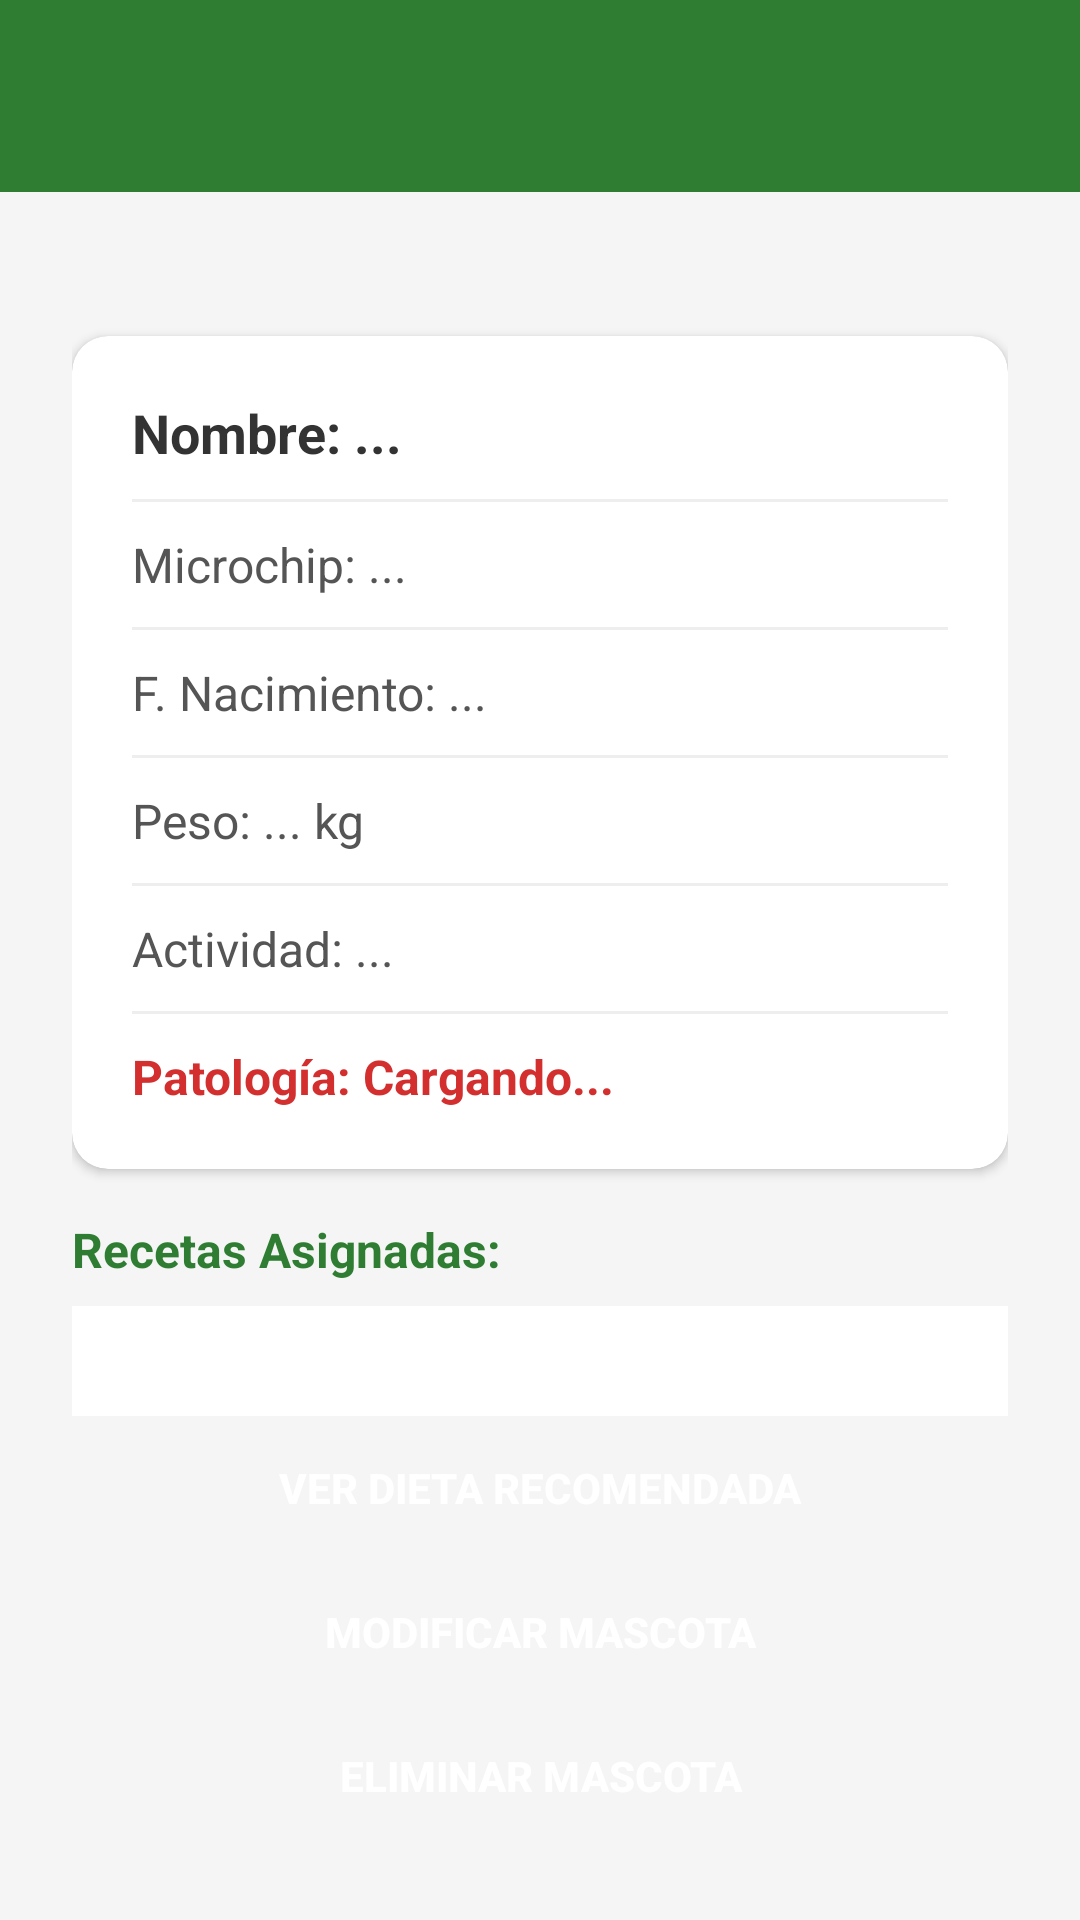

Reconstruct the res/layout file that produces this screen, plus the resources it refers to.
<!-- AndroidManifest.xml: application theme Theme.NutriPet -->
<!-- res/layout/activity_detalle_mascota.xml -->
<?xml version="1.0" encoding="utf-8"?>
<LinearLayout xmlns:android="http://schemas.android.com/apk/res/android"
    xmlns:app="http://schemas.android.com/apk/res-auto"
    android:layout_width="match_parent"
    android:layout_height="match_parent"
    android:orientation="vertical"
    android:background="#F5F5F5">

    <androidx.appcompat.widget.Toolbar
        android:id="@+id/toolbarDetalle"
        android:layout_width="match_parent"
        android:layout_height="?attr/actionBarSize"
        android:background="#2E7D32"
        app:titleTextColor="#FFFFFF" />

    <LinearLayout
        android:layout_width="match_parent"
        android:layout_height="match_parent"
        android:orientation="vertical"
        android:padding="24dp">

        <androidx.cardview.widget.CardView
            android:layout_width="match_parent"
            android:layout_height="wrap_content"
            android:layout_marginTop="24dp"
            app:cardCornerRadius="12dp"
            app:cardElevation="2dp">

            <LinearLayout
                android:layout_width="match_parent"
                android:layout_height="match_parent"
                android:orientation="vertical"
                android:padding="20dp">

                <TextView
                    android:id="@+id/tvDetalleNombre"
                    android:layout_width="match_parent"
                    android:layout_height="wrap_content"
                    android:text="Nombre: ..."
                    android:textColor="#333333"
                    android:textSize="18sp"
                    android:textStyle="bold" />

                <View
                    android:layout_width="match_parent"
                    android:layout_height="1dp"
                    android:layout_marginVertical="10dp"
                    android:background="#EEEEEE" />

                <TextView
                    android:id="@+id/tvDetalleMicrochip"
                    android:layout_width="match_parent"
                    android:layout_height="wrap_content"
                    android:text="Microchip: ..."
                    android:textColor="#555555"
                    android:textSize="16sp" />

                <View
                    android:layout_width="match_parent"
                    android:layout_height="1dp"
                    android:layout_marginVertical="10dp"
                    android:background="#EEEEEE" />

                <TextView
                    android:id="@+id/tvDetalleFecha"
                    android:layout_width="match_parent"
                    android:layout_height="wrap_content"
                    android:text="F. Nacimiento: ..."
                    android:textColor="#555555"
                    android:textSize="16sp" />

                <View
                    android:layout_width="match_parent"
                    android:layout_height="1dp"
                    android:layout_marginVertical="10dp"
                    android:background="#EEEEEE" />

                <TextView
                    android:id="@+id/tvDetallePeso"
                    android:layout_width="match_parent"
                    android:layout_height="wrap_content"
                    android:text="Peso: ... kg"
                    android:textColor="#555555"
                    android:textSize="16sp" />

                <View
                    android:layout_width="match_parent"
                    android:layout_height="1dp"
                    android:layout_marginVertical="10dp"
                    android:background="#EEEEEE" />

                <TextView
                    android:id="@+id/tvDetalleActividad"
                    android:layout_width="match_parent"
                    android:layout_height="wrap_content"
                    android:text="Actividad: ..."
                    android:textColor="#555555"
                    android:textSize="16sp" />

                <View
                    android:layout_width="match_parent"
                    android:layout_height="1dp"
                    android:layout_marginVertical="10dp"
                    android:background="#EEEEEE" />

                <TextView
                    android:id="@+id/tvDetallePatologia"
                    android:layout_width="match_parent"
                    android:layout_height="wrap_content"
                    android:text="Patología: Cargando..."
                    android:textColor="#D32F2F"
                    android:textSize="16sp"
                    android:textStyle="bold" />

            </LinearLayout>
        </androidx.cardview.widget.CardView>

        <TextView
            android:layout_width="match_parent"
            android:layout_height="wrap_content"
            android:layout_marginTop="16dp"
            android:text="Recetas Asignadas:"
            android:textColor="#2E7D32"
            android:textStyle="bold"
            android:textSize="16sp" />

        <androidx.recyclerview.widget.RecyclerView
            android:id="@+id/rvRecetasAsignadas"
            android:layout_width="match_parent"
            android:layout_height="0dp"
            android:layout_weight="1"
            android:layout_marginTop="8dp"
            android:background="#FFFFFF"
            android:padding="4dp" />

        <Button
            android:id="@+id/btnVerDieta"
            style="@style/EstiloBotonMascota"
            app:backgroundTint="#2E7D32"
            android:text="Ver Dieta Recomendada" />

        <Button
            android:id="@+id/btnModificarMascota"
            style="@style/EstiloBotonMascota"
            android:layout_height="48dp"
            android:text="Modificar mascota"
            app:backgroundTint="#FF9800" />

        <Button
            android:id="@+id/btnBorrarMascota"
            style="@style/EstiloBotonMascota"
            app:backgroundTint="#D32F2F"
            android:text="Eliminar mascota" />
    </LinearLayout>
</LinearLayout>
<!-- resources referenced by this layout -->
<resources>
  <style name="EstiloBotonMascota">
          <item name="android:layout_width">match_parent</item>
          <item name="android:layout_height">wrap_content</item>
          <item name="android:layout_marginTop">0dp</item>
          <item name="android:layout_marginBottom">0dp</item>
          <item name="android:padding">12dp</item>
          <item name="android:textColor">#FFFFFF</item>
          <item name="android:textStyle">bold</item>
          <item name="android:background">@drawable/boton_redondeado</item>
      </style>
  <style name="Theme.NutriPet" parent="Base.Theme.NutriPet" />
  <style name="Base.Theme.NutriPet" parent="Theme.Material3.DayNight.NoActionBar">
          <item name="colorPrimary">#2E7D32</item>
  
          <item name="colorSecondary">#4CAF50</item>
  
          <item name="colorSurface">#FFFFFF</item>
      </style>
</resources>
